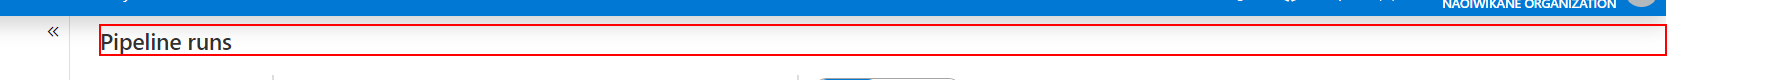
Task: Automate the process for scanning the sites and the backend of jobcorps to find and secure errors
Workflow: AZ_CheckPipes

Step 1: find the element '*Pipeline runs' in window 'JobCorpsTestDataFactory*Azure Data Factory'

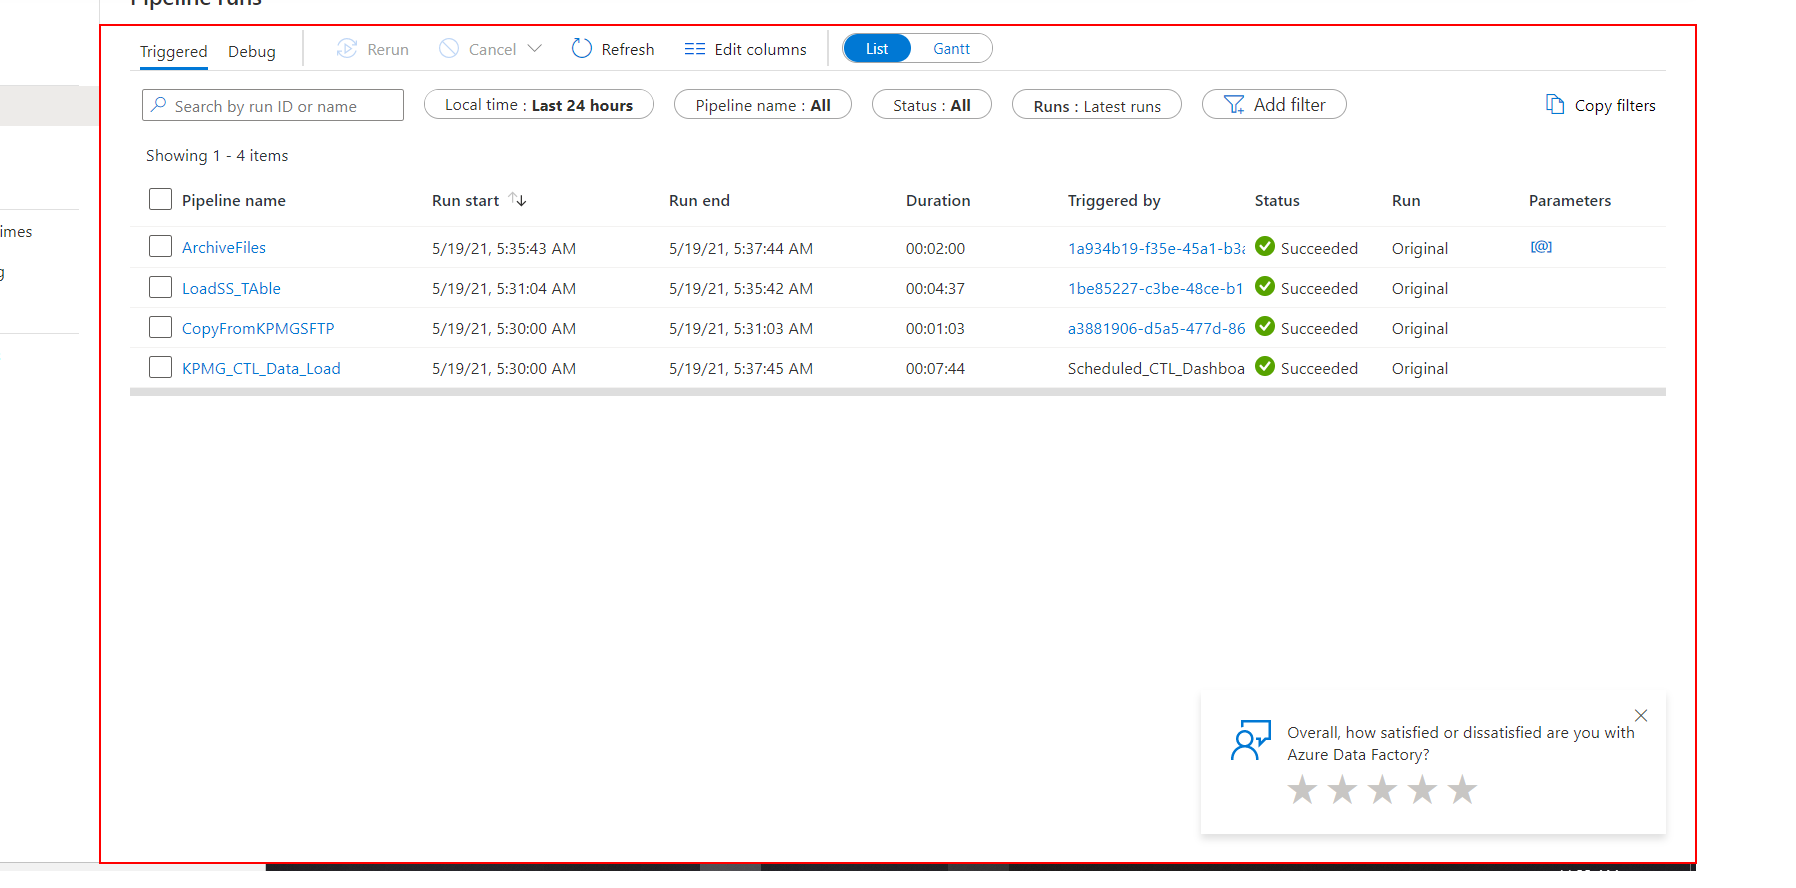
Step 2 [then]: get-text from the element

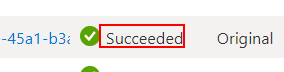
Step 3: get-text from the tbody in window 'JobCorpsTestDataFactory - Azure Data Factory' (msedge.exe)

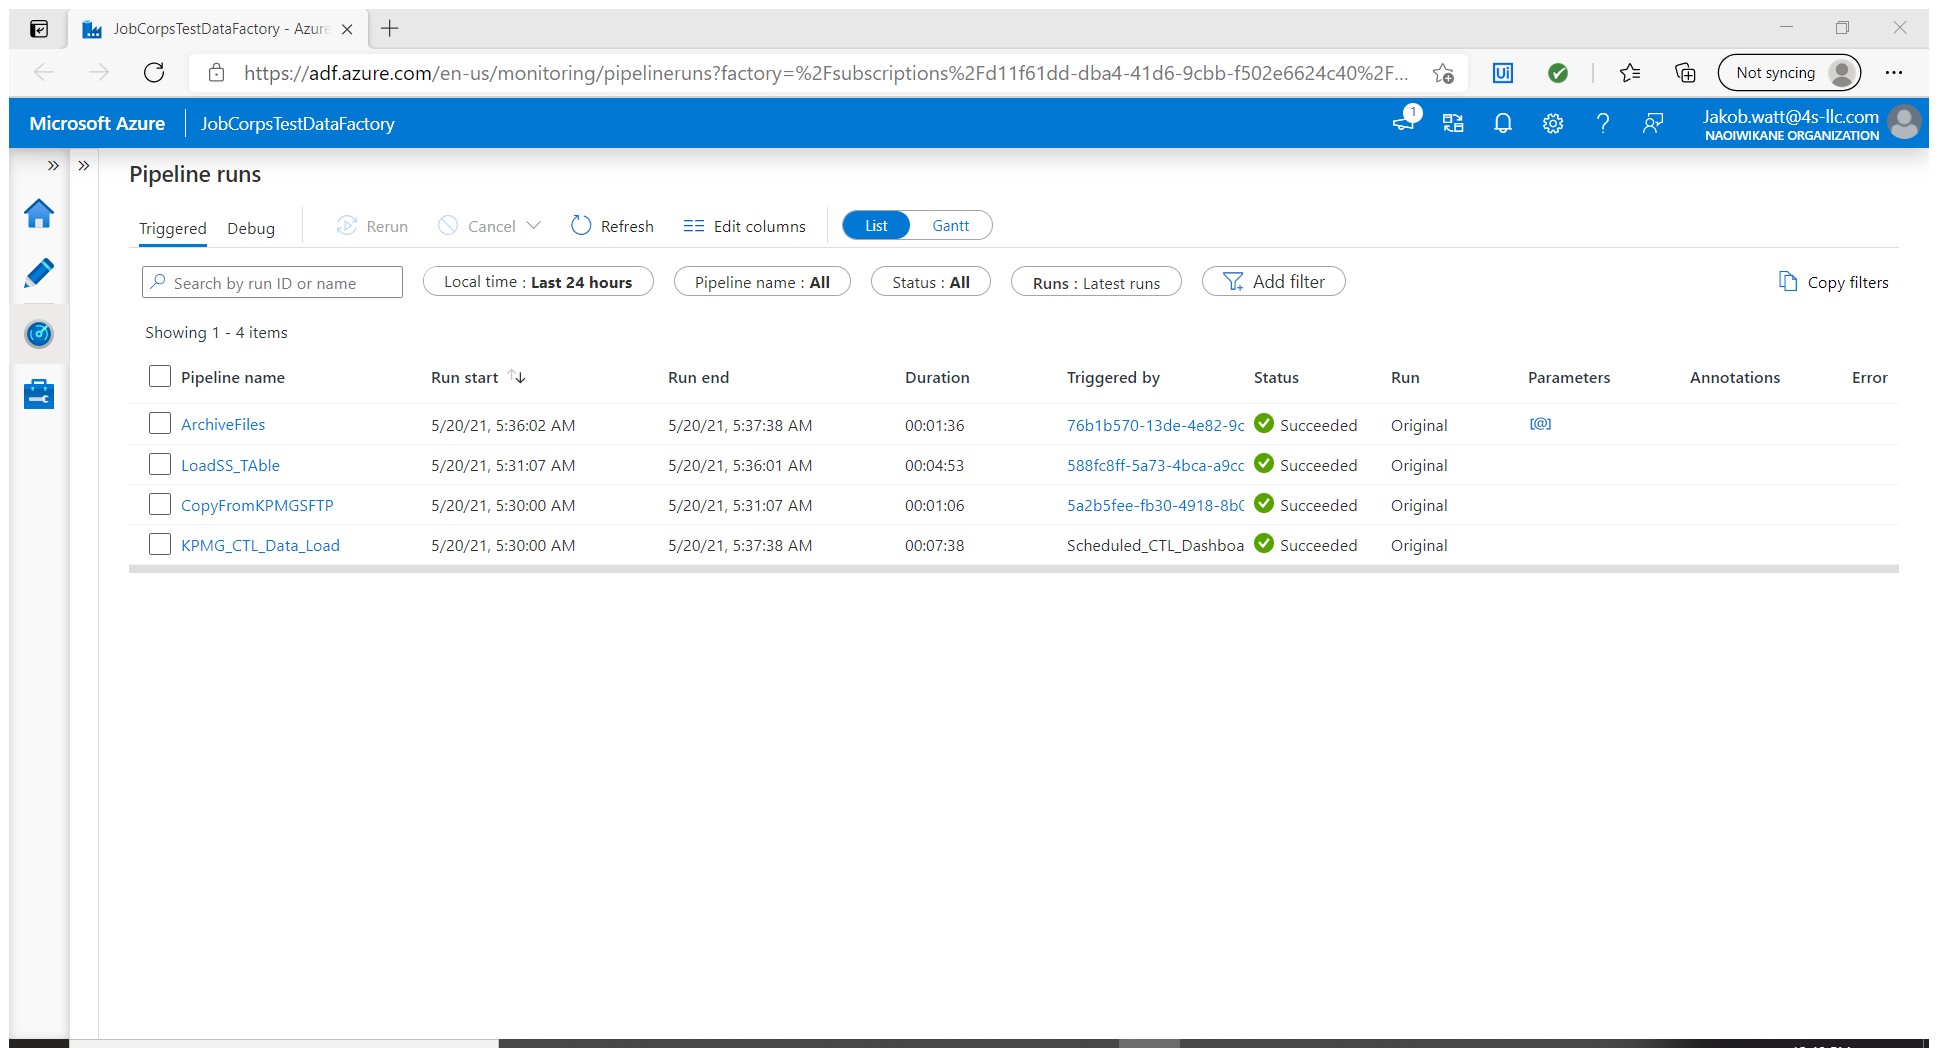
Step 4: Attach Browser 'JobCorpsT Page' in window 'JobCorpsTestDataFactory - Azure Data Factory' (msedge.exe)

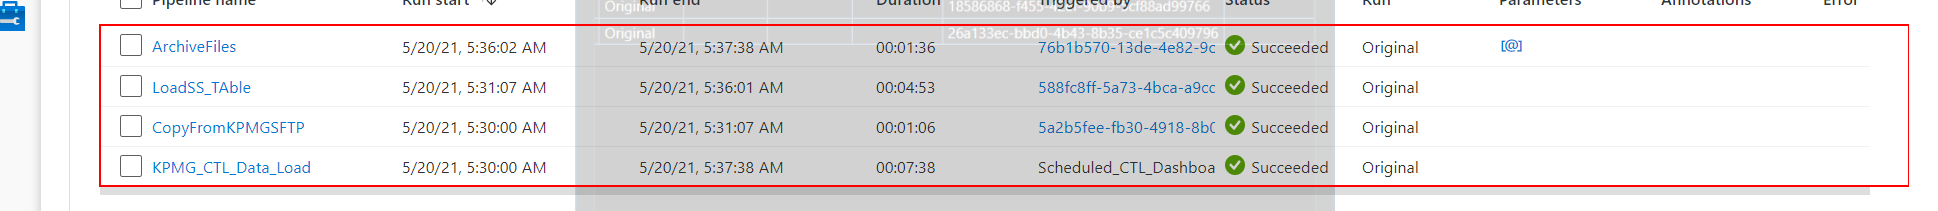
Step 5: get-text from the table